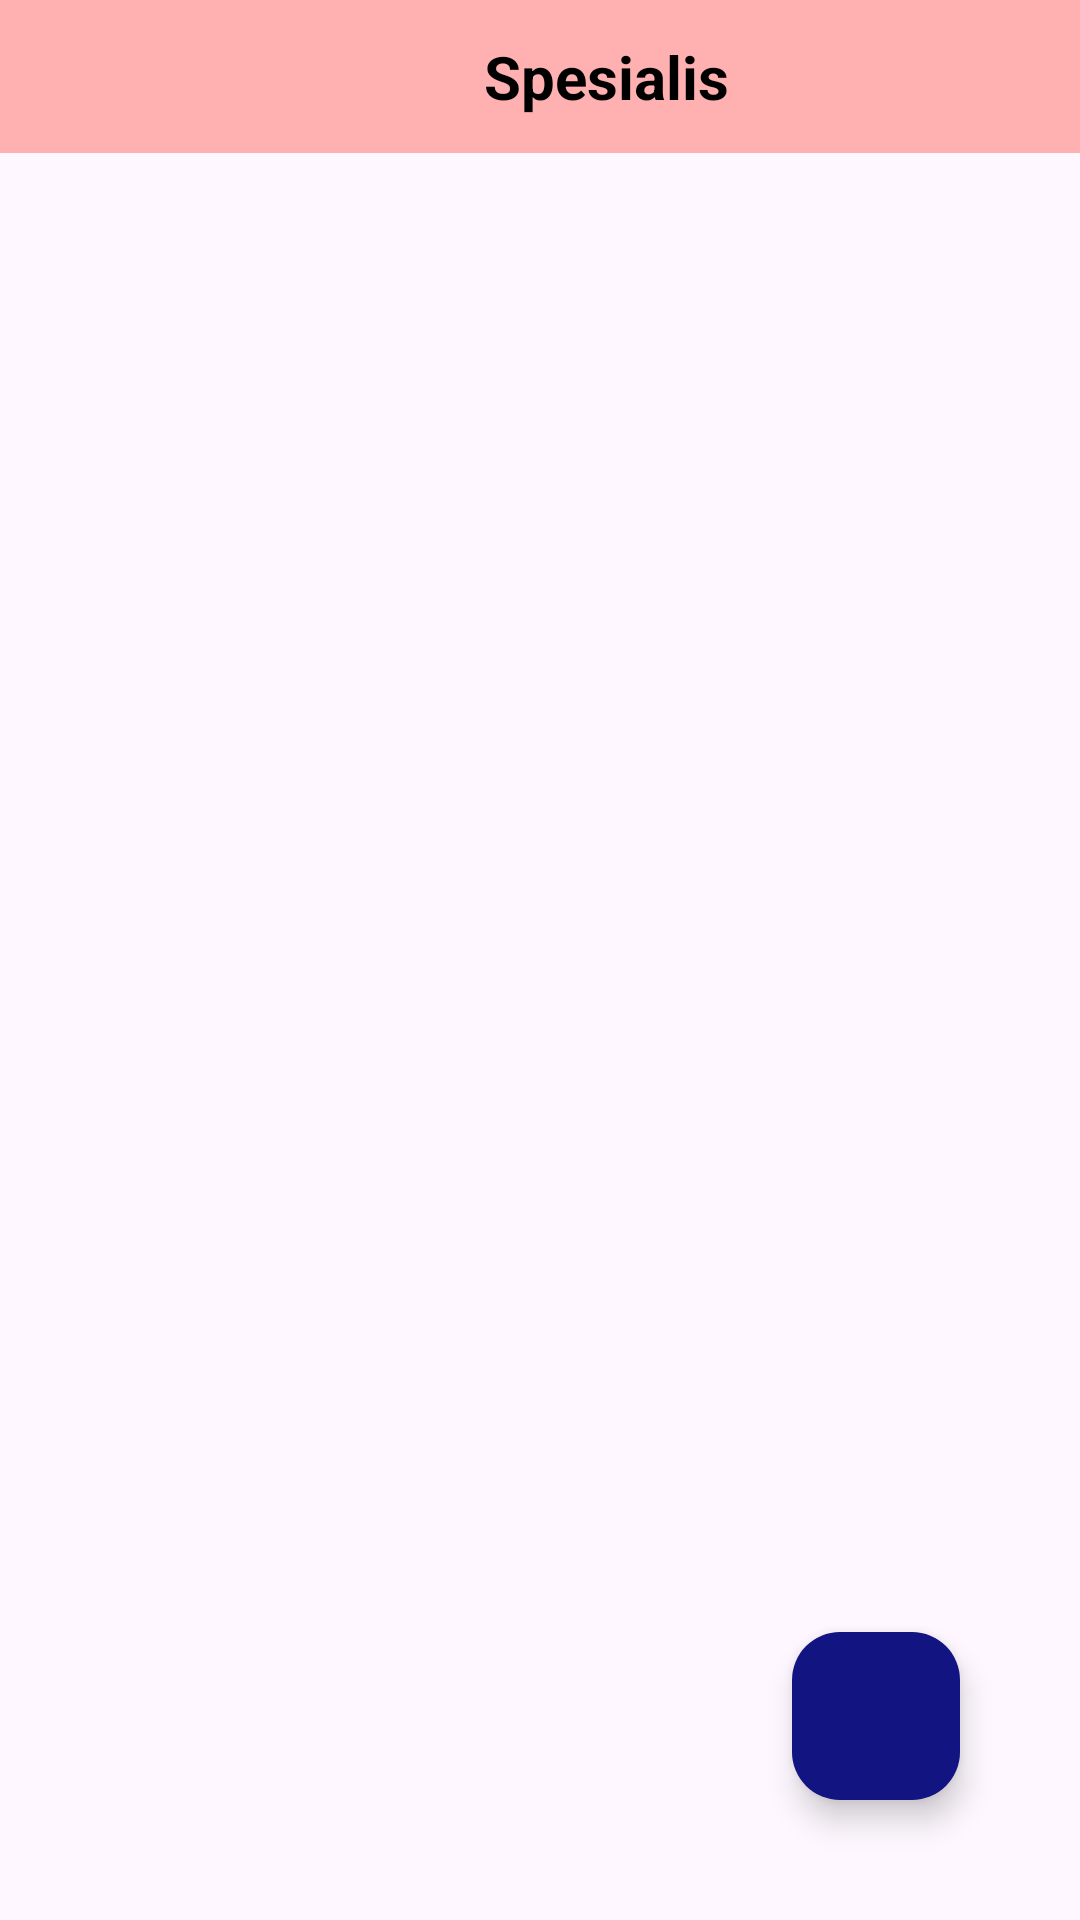

Reconstruct the res/layout file that produces this screen, plus the resources it refers to.
<!-- AndroidManifest.xml: application theme Theme.GoSehat -->
<!-- res/layout/view_spesialis.xml -->
<?xml version="1.0" encoding="utf-8"?>
<RelativeLayout
    xmlns:android="http://schemas.android.com/apk/res/android"
    xmlns:tools="http://schemas.android.com/tools"
    xmlns:app="http://schemas.android.com/apk/res-auto"
    android:layout_width="match_parent"
    android:layout_height="match_parent">

    <androidx.constraintlayout.widget.ConstraintLayout
        android:layout_width="match_parent"
        android:layout_height="match_parent">

        <LinearLayout
            android:id="@+id/rhmwp9qlhnr4"
            android:layout_width="match_parent"
            android:layout_height="wrap_content"
            android:background="#FFFFB1B1"
            android:gravity="center_vertical"
            android:orientation="horizontal"
            android:paddingHorizontal="22dp"
            android:paddingVertical="12dp"
            app:layout_constraintEnd_toEndOf="parent"
            app:layout_constraintTop_toTopOf="parent">

            <ImageView
                android:id="@+id/iconback"
                android:layout_width="24dp"
                android:layout_height="25dp"
                android:layout_marginEnd="80dp"
                android:scaleType="fitXY"
                android:src="@drawable/iconsback" />

            <TextView
                android:id="@+id/r2zkwtug8tuf"
                android:layout_width="152dp"
                android:layout_height="wrap_content"
                android:text="Spesialis"
                android:textAlignment="center"
                android:textColor="#000000"
                android:textSize="20sp"
                android:textStyle="bold" />
        </LinearLayout>

        <ListView
            android:id="@+id/listviewspesialis"
            android:layout_width="match_parent"
            android:layout_height="0dp"
            android:divider="@android:color/transparent"
            android:dividerHeight="1.0sp"
            android:scrollbars="vertical"
            app:layout_constraintBottom_toBottomOf="parent"
            app:layout_constraintEnd_toEndOf="parent"
            app:layout_constraintStart_toStartOf="parent"
            app:layout_constraintTop_toBottomOf="@id/rhmwp9qlhnr4"
            tools:listitem="@layout/list_spesialis" />

    </androidx.constraintlayout.widget.ConstraintLayout>

    <com.google.android.material.floatingactionbutton.FloatingActionButton
        android:id="@+id/fab"
        android:layout_width="wrap_content"
        android:layout_height="wrap_content"
        android:layout_alignParentRight="true"
        android:layout_alignParentBottom="true"
        android:layout_marginStart="40dp"
        android:layout_marginTop="40dp"
        android:layout_marginEnd="40dp"
        android:layout_marginBottom="40dp"
        android:backgroundTint="@color/blue"
        android:src="@drawable/baseline_add_24"
        app:tint="@color/white" />

</RelativeLayout>
<!-- res/layout/list_spesialis.xml (included above) -->
<?xml version="1.0" encoding="utf-8"?>
<androidx.cardview.widget.CardView
    xmlns:android="http://schemas.android.com/apk/res/android"
    xmlns:app="http://schemas.android.com/apk/res-auto"
    android:layout_marginStart="12dp"
    android:layout_marginEnd="12dp"
    android:layout_marginVertical="10dp"
    android:layout_marginHorizontal="10dp"
    app:cardCornerRadius="0dp"
    app:cardElevation="8dp"
    android:layout_width="match_parent"
    android:layout_height="wrap_content">

    <RelativeLayout
        android:layout_width="match_parent"
        android:layout_height="wrap_content"
        android:padding="8dp">

        <TextView
            android:id="@+id/listName"
            android:layout_width="120dp"
            android:layout_height="wrap_content"
            android:layout_marginStart="30dp"
            android:layout_marginTop="10dp"
            android:text="Spesialis"
            android:textStyle="bold"
            android:textColor="@color/blue"
            android:textSize="18sp" />

        <TextView
            android:id="@+id/listDescription"
            android:layout_width="wrap_content"
            android:layout_height="wrap_content"
            android:layout_below="@id/listName"
            android:layout_marginStart="30dp"
            android:layout_marginBottom="5dp"
            android:text="Description goes here"
            android:textColor="@color/black"
            android:textSize="14sp" />

        <ImageButton
            android:id="@+id/updateButton"
            android:layout_width="wrap_content"
            android:layout_height="46dp"
            android:layout_alignParentTop="true"
            android:layout_marginStart="131dp"
            android:layout_marginTop="5dp"
            android:layout_toEndOf="@id/listName"
            android:background="?android:attr/selectableItemBackgroundBorderless"
            android:padding="8dp"
            android:src="@drawable/iconpensil" />

        <ImageButton
            android:id="@+id/deleteButton"
            android:layout_width="wrap_content"
            android:layout_height="46dp"
            android:layout_alignParentTop="true"
            android:layout_marginStart="174dp"
            android:layout_marginTop="5dp"
            android:layout_toEndOf="@id/listName"
            android:background="?android:attr/selectableItemBackgroundBorderless"
            android:padding="8dp"
            android:src="@drawable/icontrash" />

    </RelativeLayout>


</androidx.cardview.widget.CardView>
<!-- resources referenced by this layout -->
<resources>
  <color name="black">#FF000000</color>
  <color name="blue">#121481</color>
  <color name="white">#FFFFFFFF</color>
  <!-- drawable iconpensil: png bitmap (drawable, 323 bytes) -->
  <!-- drawable icontrash: png bitmap (drawable, 202 bytes) -->
  <style name="Theme.GoSehat" parent="Base.Theme.GoSehat" />
  <style name="Base.Theme.GoSehat" parent="Theme.Material3.DayNight.NoActionBar">
          
          
      </style>
</resources>
